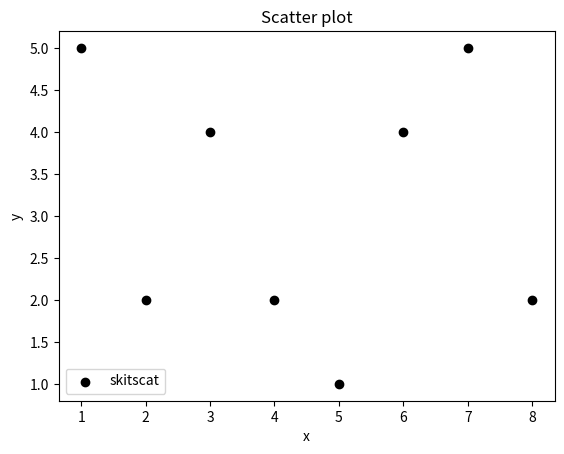

Here is the Python script that generated this plot:
import matplotlib.pyplot as plt
from matplotlib import style

x=[1,2,3,4,5,6,7,8]
y=[5,2,4,2,1,4,5,2]

plt.scatter(x,y,label='skitscat',color='k')

plt.xlabel('x')
plt.ylabel('y')
plt.title("Scatter plot")

plt.legend()

plt.show()
